Labelled photos from "data", an image-classification folder in JPacoch/mountains_classifier. The possible labels are: highlands, mountains.

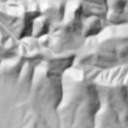
Label: mountains

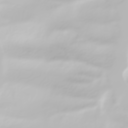
Label: highlands

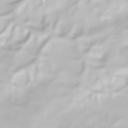
Label: highlands

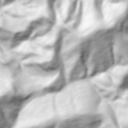
Label: mountains

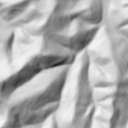
Label: mountains

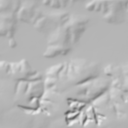
Label: highlands
